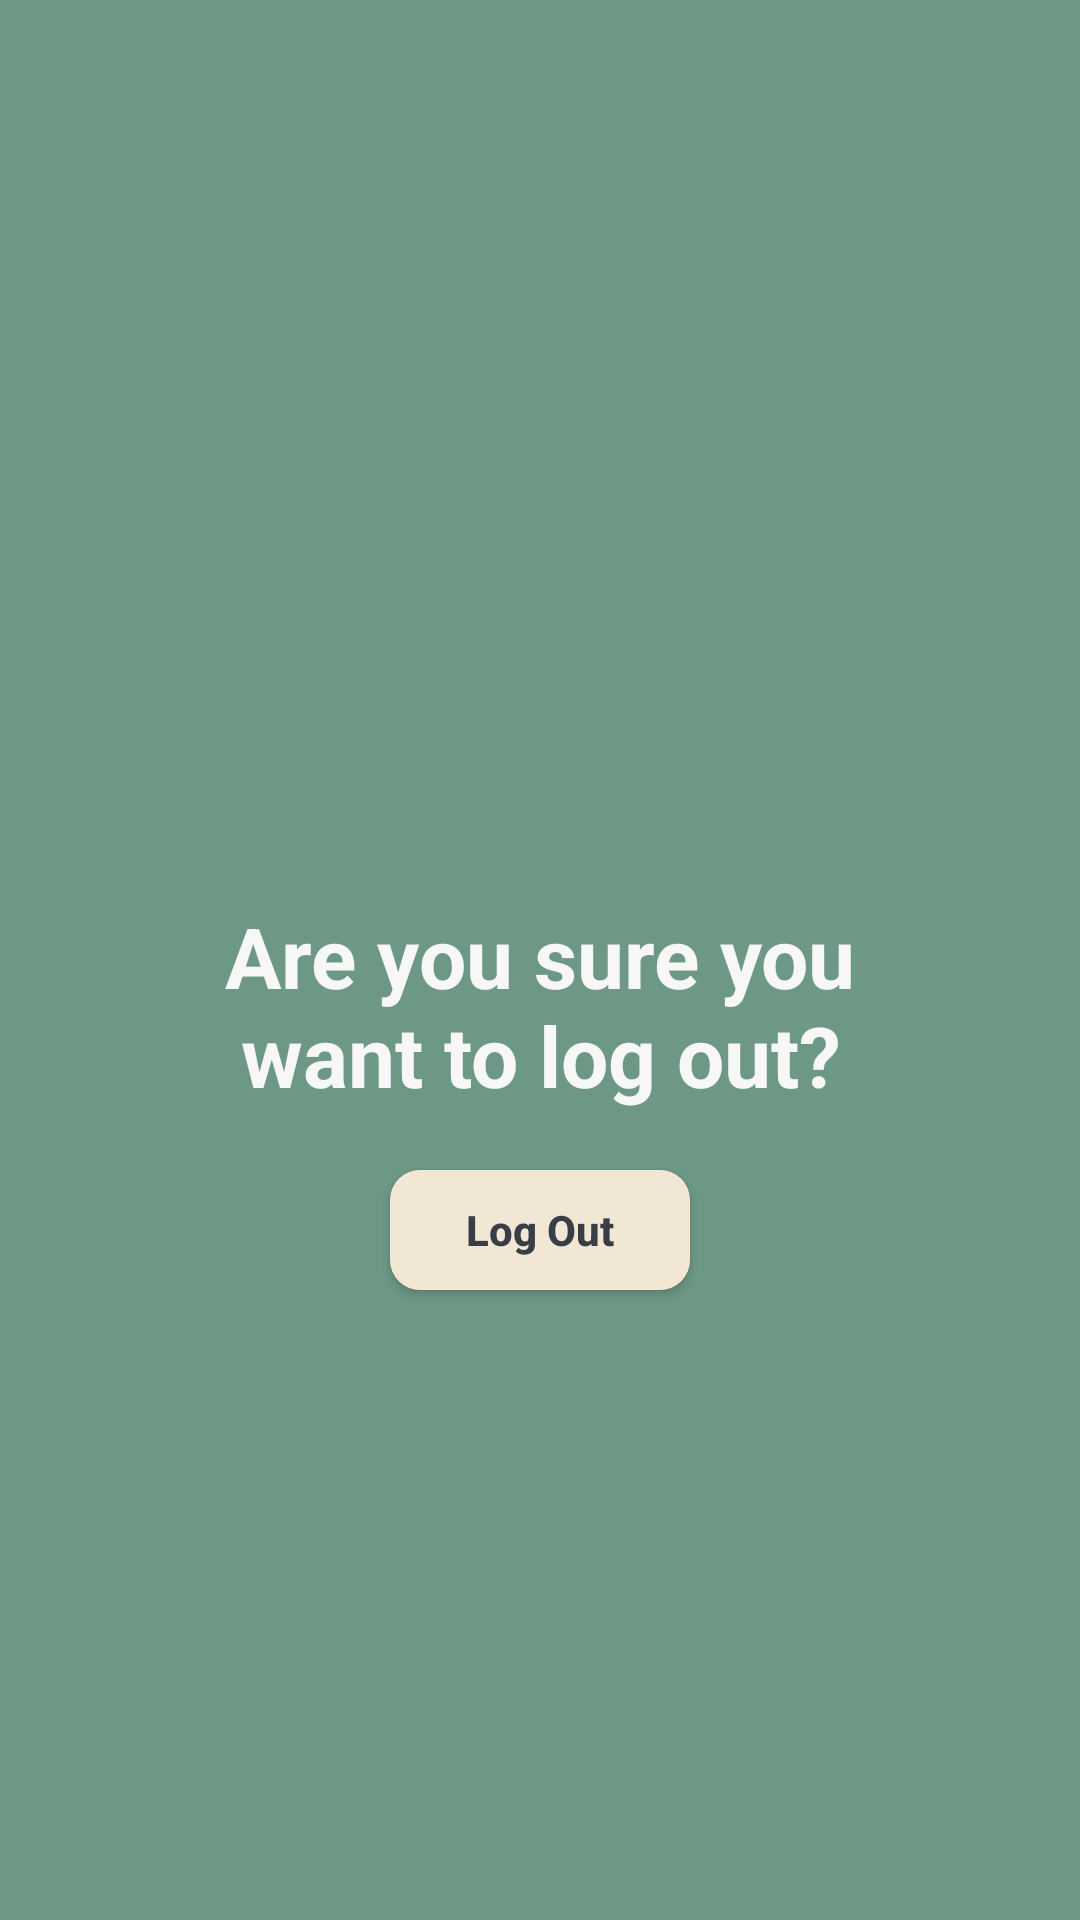

The Android layout XML behind this screen, and the referenced resources:
<!-- AndroidManifest.xml: application theme Theme.ArboretumSpotter -->
<!-- res/layout/fragment_settings.xml -->
<?xml version="1.0" encoding="utf-8"?>
<RelativeLayout xmlns:android="http://schemas.android.com/apk/res/android"
    xmlns:tools="http://schemas.android.com/tools"
    android:layout_width="match_parent"
    android:layout_height="match_parent"
    tools:context=".SettingsFragment"
    android:background="@color/arb_green">

    <TextView
        android:layout_marginTop="300dp"
        android:layout_width="260dp"
        android:layout_height="wrap_content"
        android:layout_centerHorizontal="true"
        android:gravity="center"
        android:textColor="@color/arb_white"
        android:textSize="28sp"
        android:textStyle="bold"
        android:text="@string/text_log_out_question" />

    <androidx.appcompat.widget.AppCompatButton
        android:id="@+id/button_logout"
        android:layout_marginTop="390dp"
        android:layout_width="100dp"
        android:layout_height="40dp"
        android:layout_centerHorizontal="true"
        android:background="@drawable/beige_button"
        android:textColor="@color/arb_off_black"
        android:textStyle="bold"
        android:textAllCaps="false"
        android:text="@string/text_log_out"/>

</RelativeLayout>
<!-- resources referenced by this layout -->
<resources>
  <color name="arb_green">#6D9886</color>
  <color name="arb_off_black">#393E46</color>
  <color name="arb_white">#F7F7F7</color>
  <!-- drawable beige_button (drawable) -->
  <?xml version="1.0" encoding="utf-8"?>
  <shape xmlns:android="http://schemas.android.com/apk/res/android" android:shape="rectangle">
      <solid android:color="@color/arb_cream" />
      <corners android:radius="10dp" />
  </shape>
  <string name="text_log_out">Log Out</string>
  <string name="text_log_out_question">Are you sure you want to log out?</string>
  <style name="Theme.ArboretumSpotter" parent="Base.Theme.ArboretumSpotter">
          <item name="android:windowActionBar">false</item>
          <item name="android:windowNoTitle">true</item>
      </style>
  <color name="arb_cream">#F2E7D5</color>
  <style name="Base.Theme.ArboretumSpotter" parent="Theme.AppCompat.Light.NoActionBar">
          
          <item name="colorPrimary">@color/arb_green</item>
          <item name="android:statusBarColor">@color/arb_green</item>
      </style>
</resources>
